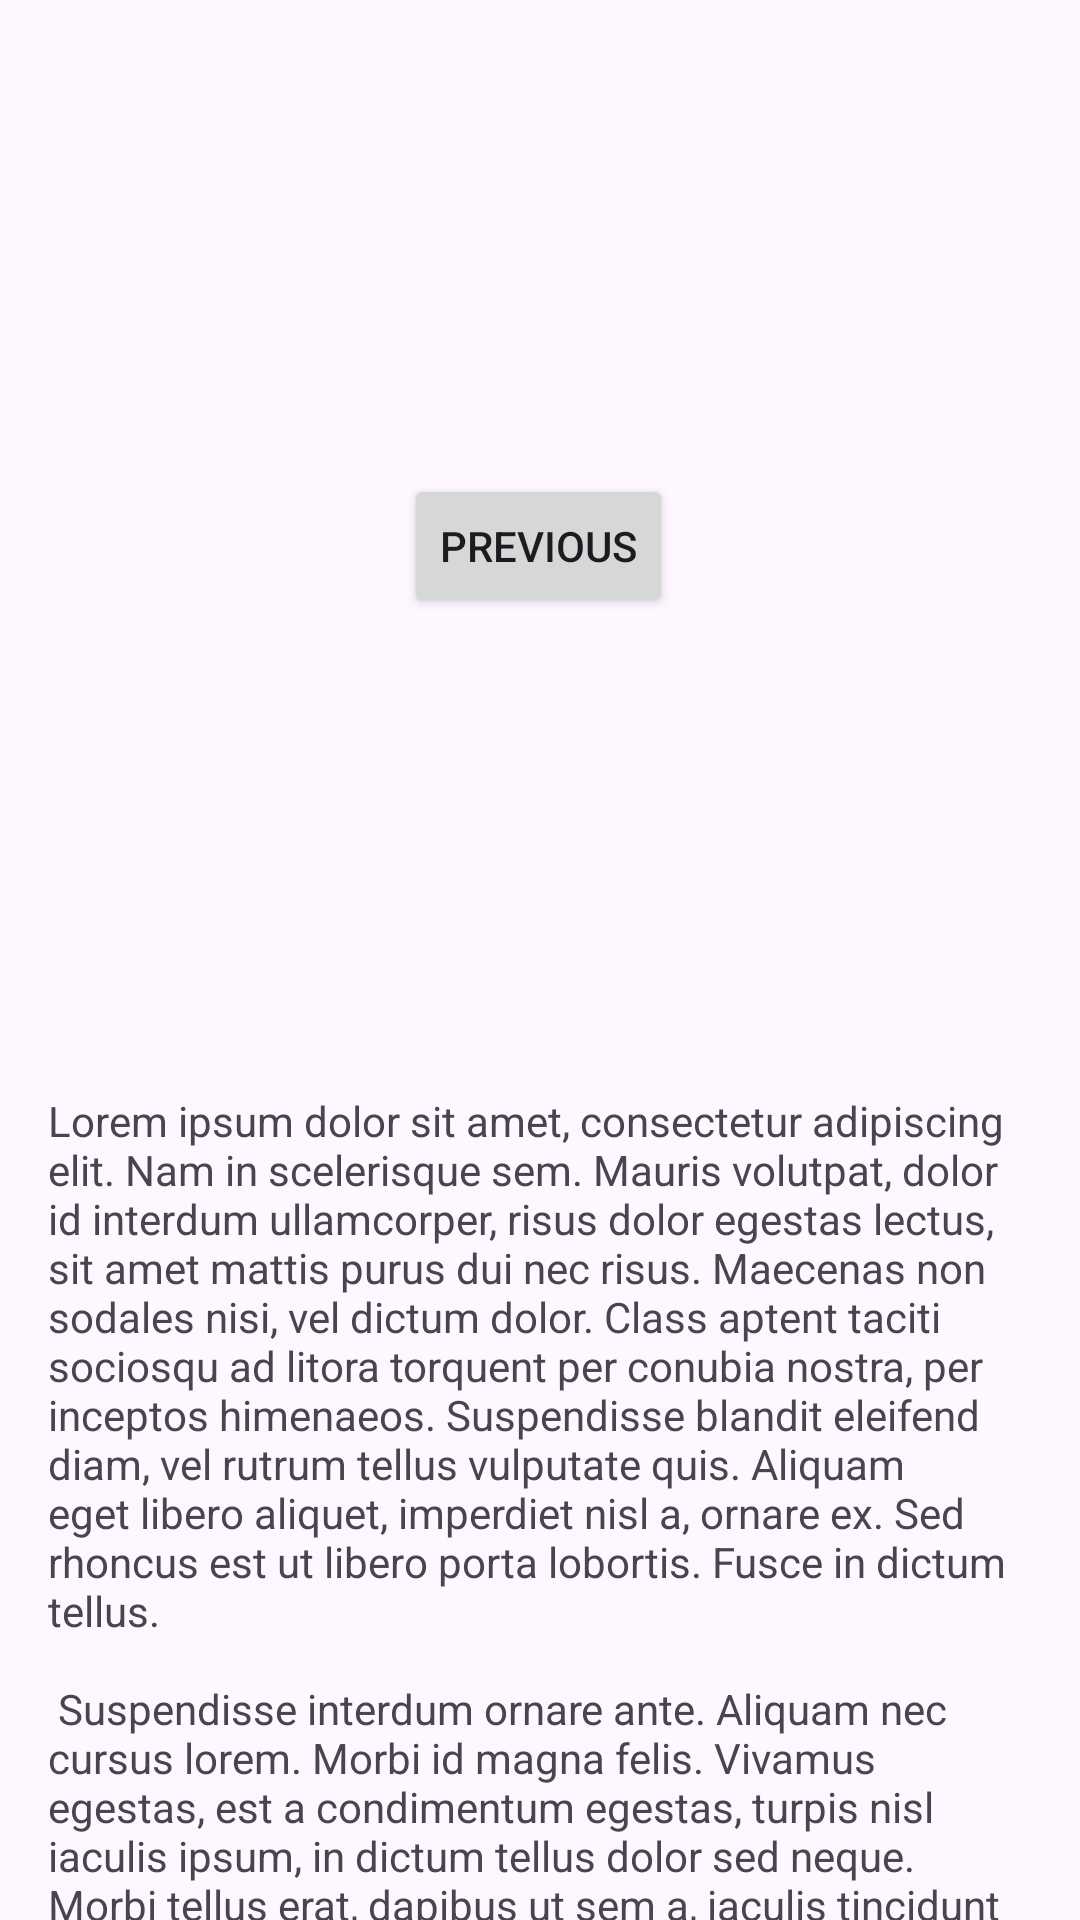

Layout XML and referenced resources for this Android screen:
<!-- AndroidManifest.xml: application theme Theme.ReplicatAndroid -->
<!-- res/layout/fragment_second.xml -->
<?xml version="1.0" encoding="utf-8"?>
<androidx.core.widget.NestedScrollView xmlns:android="http://schemas.android.com/apk/res/android"
    xmlns:app="http://schemas.android.com/apk/res-auto"
    xmlns:tools="http://schemas.android.com/tools"
    android:layout_width="match_parent"
    android:layout_height="match_parent"
    tools:context=".SecondFragment">

    <androidx.constraintlayout.widget.ConstraintLayout
        android:layout_width="match_parent"
        android:layout_height="match_parent"
        android:padding="16dp">

        <Button
            android:id="@+id/button_second"
            android:layout_width="wrap_content"
            android:layout_height="wrap_content"
            android:text="@string/previous"
            app:layout_constraintBottom_toTopOf="@id/textview_second"
            app:layout_constraintEnd_toEndOf="parent"
            app:layout_constraintHorizontal_bias="0.498"
            app:layout_constraintStart_toStartOf="parent"
            app:layout_constraintTop_toTopOf="parent" />

        <TextView
            android:id="@+id/textview_second"
            android:layout_width="wrap_content"
            android:layout_height="wrap_content"
            android:layout_marginTop="16dp"
            android:text="@string/lorem_ipsum"
            app:layout_constraintBottom_toBottomOf="parent"
            app:layout_constraintEnd_toEndOf="parent"
            app:layout_constraintStart_toStartOf="parent"
            app:layout_constraintTop_toBottomOf="@id/button_second" />

        <EditText
            android:id="@+id/edit"
            android:layout_width="244dp"
            android:layout_height="142dp"
            android:text="@string/text"
            android:inputType="textMultiLine"
            app:layout_constraintBottom_toBottomOf="parent"
            app:layout_constraintEnd_toEndOf="parent"
            app:layout_constraintStart_toStartOf="parent"
            app:layout_constraintTop_toBottomOf="@id/textview_second"
            />


        <Button
            android:id="@+id/button_save"
            android:layout_width="wrap_content"
            android:layout_height="wrap_content"
            android:text="@string/save"
            app:layout_constraintBottom_toTopOf="@id/edit"
            app:layout_constraintEnd_toEndOf="parent"
            app:layout_constraintHorizontal_bias="0.498"
            app:layout_constraintStart_toStartOf="parent"
            app:layout_constraintTop_toTopOf="parent"
            app:layout_constraintVertical_bias="0.763" />


    </androidx.constraintlayout.widget.ConstraintLayout>
</androidx.core.widget.NestedScrollView>
<!-- resources referenced by this layout -->
<resources>
  <string name="lorem_ipsum">
          Lorem ipsum dolor sit amet, consectetur adipiscing elit. Nam in scelerisque sem. Mauris
          volutpat, dolor id interdum ullamcorper, risus dolor egestas lectus, sit amet mattis purus
          dui nec risus. Maecenas non sodales nisi, vel dictum dolor. Class aptent taciti sociosqu ad
          litora torquent per conubia nostra, per inceptos himenaeos. Suspendisse blandit eleifend
          diam, vel rutrum tellus vulputate quis. Aliquam eget libero aliquet, imperdiet nisl a,
          ornare ex. Sed rhoncus est ut libero porta lobortis. Fusce in dictum tellus.\n\n
          Suspendisse interdum ornare ante. Aliquam nec cursus lorem. Morbi id magna felis. Vivamus
          egestas, est a condimentum egestas, turpis nisl iaculis ipsum, in dictum tellus dolor sed
          neque. Morbi tellus erat, dapibus ut sem a, iaculis tincidunt dui. Interdum et malesuada
          fames ac ante ipsum primis in faucibus. Curabitur et eros porttitor, ultricies urna vitae,
          molestie nibh. Phasellus at commodo eros, non aliquet metus. Sed maximus nisl nec dolor
          bibendum, vel congue leo egestas.\n\n
          Sed interdum tortor nibh, in sagittis risus mollis quis. Curabitur mi odio, condimentum sit
          amet auctor at, mollis non turpis. Nullam pretium libero vestibulum, finibus orci vel,
          molestie quam. Fusce blandit tincidunt nulla, quis sollicitudin libero facilisis et. Integer
          interdum nunc ligula, et fermentum metus hendrerit id. Vestibulum lectus felis, dictum at
          lacinia sit amet, tristique id quam. Cras eu consequat dui. Suspendisse sodales nunc ligula,
          in lobortis sem porta sed. Integer id ultrices magna, in luctus elit. Sed a pellentesque
          est.\n\n
          Aenean nunc velit, lacinia sed dolor sed, ultrices viverra nulla. Etiam a venenatis nibh.
          Morbi laoreet, tortor sed facilisis varius, nibh orci rhoncus nulla, id elementum leo dui
          non lorem. Nam mollis ipsum quis auctor varius. Quisque elementum eu libero sed commodo. In
          eros nisl, imperdiet vel imperdiet et, scelerisque a mauris. Pellentesque varius ex nunc,
          quis imperdiet eros placerat ac. Duis finibus orci et est auctor tincidunt. Sed non viverra
          ipsum. Nunc quis augue egestas, cursus lorem at, molestie sem. Morbi a consectetur ipsum, a
          placerat diam. Etiam vulputate dignissim convallis. Integer faucibus mauris sit amet finibus
          convallis.\n\n
          Phasellus in aliquet mi. Pellentesque habitant morbi tristique senectus et netus et
          malesuada fames ac turpis egestas. In volutpat arcu ut felis sagittis, in finibus massa
          gravida. Pellentesque id tellus orci. Integer dictum, lorem sed efficitur ullamcorper,
          libero justo consectetur ipsum, in mollis nisl ex sed nisl. Donec maximus ullamcorper
          sodales. Praesent bibendum rhoncus tellus nec feugiat. In a ornare nulla. Donec rhoncus
          libero vel nunc consequat, quis tincidunt nisl eleifend. Cras bibendum enim a justo luctus
          vestibulum. Fusce dictum libero quis erat maximus, vitae volutpat diam dignissim.
      </string>
  <string name="previous">Previous</string>
  <style name="Theme.ReplicatAndroid" parent="Base.Theme.ReplicatAndroid" />
  <style name="Base.Theme.ReplicatAndroid" parent="Theme.Material3.DayNight.NoActionBar">
          
          
      </style>
</resources>
